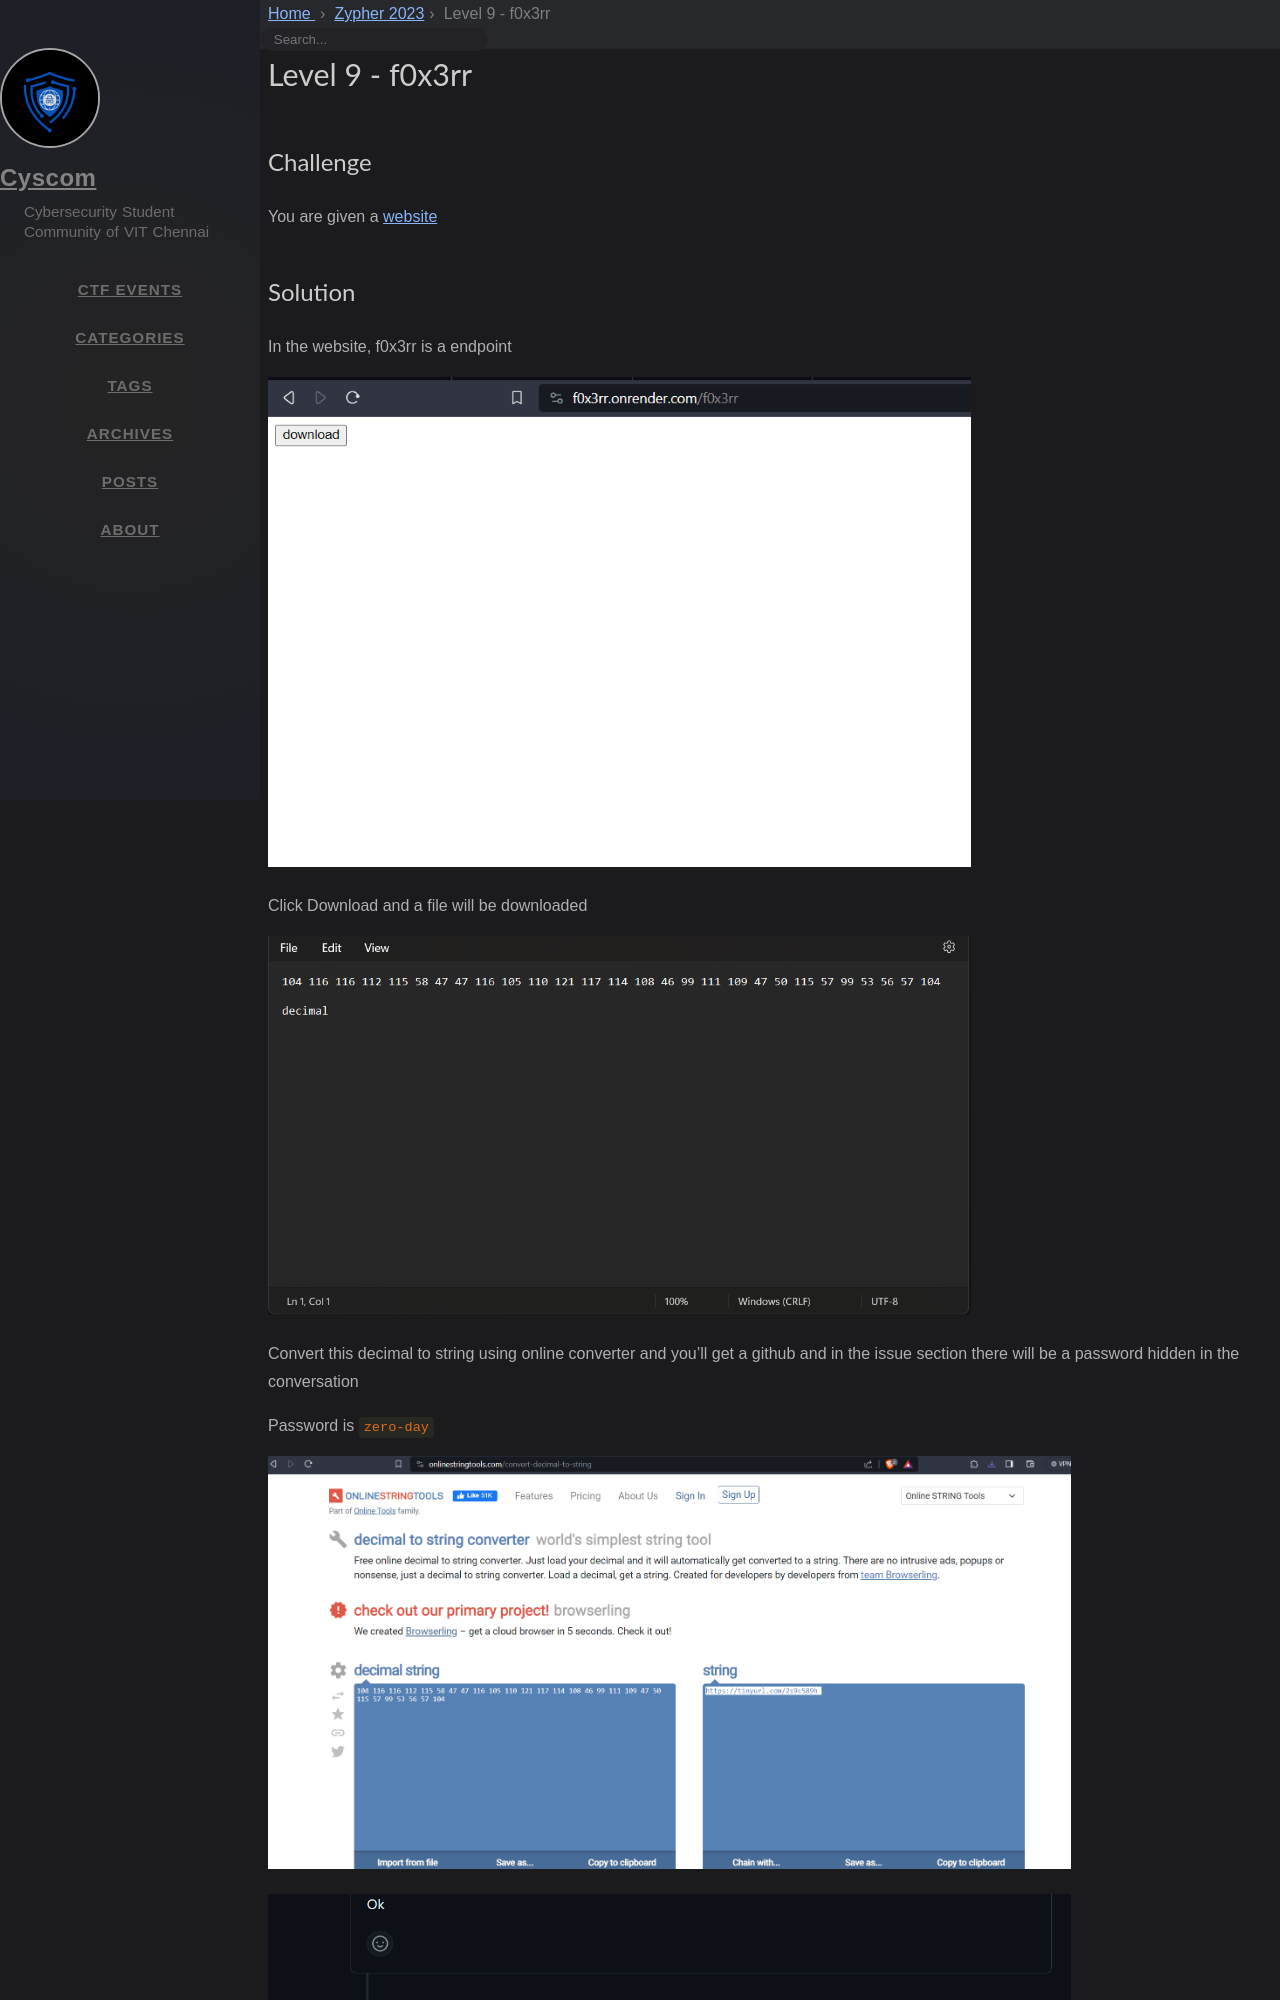

repository: cyscomvit/writeups · page: writeups/Zypher_2023/level-09-f0x3rr.html · generator: jekyll

---
layout: writeup

title: Level 9 - f0x3rr
difficulty: medium
points: 40
categories: [web, osint]
tags: []

flag: zyp{language_en}
---

## Challenge

You are given a [website](https://f0x3rr.onrender.com/)
